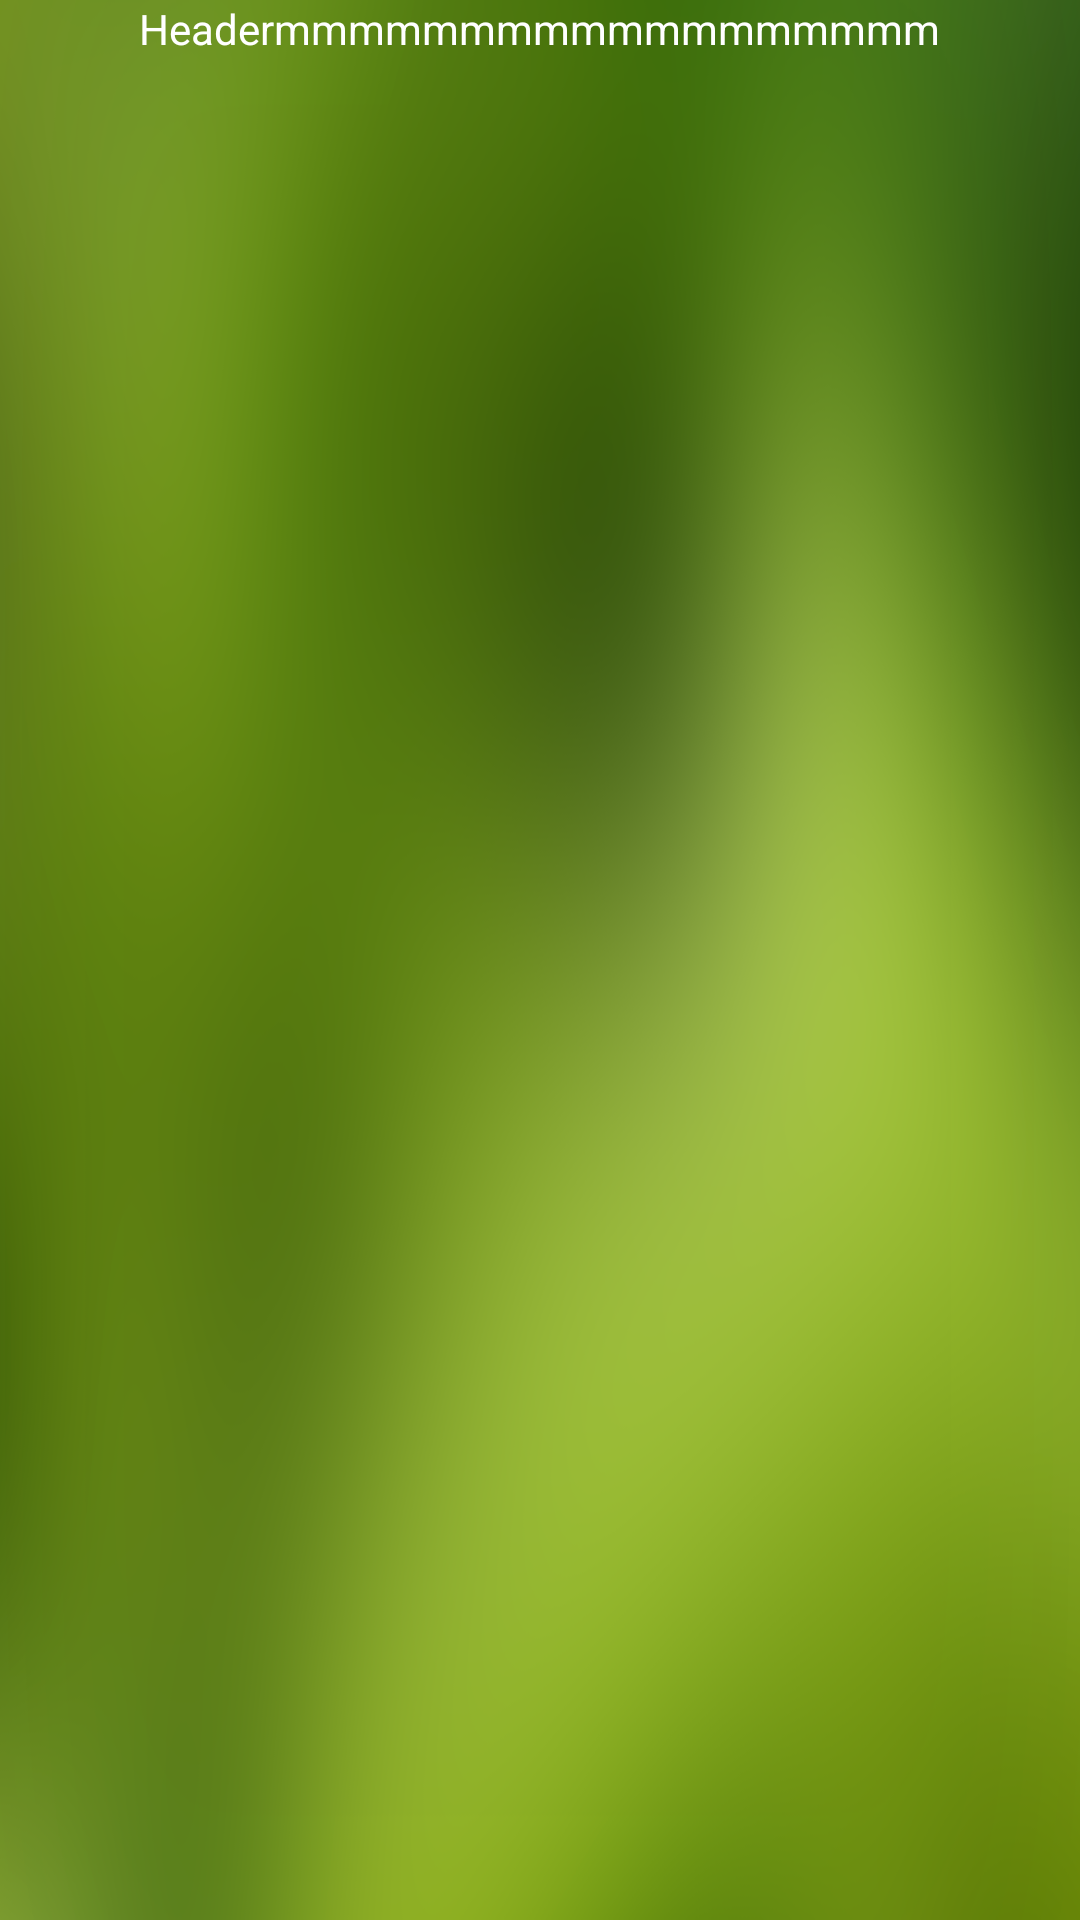

This screen was rendered from an Android layout file. Write that file and the resources it references.
<!-- AndroidManifest.xml: application theme AppBaseTheme -->
<!-- res/layout/headerview.xml -->
<?xml version="1.0" encoding="utf-8"?>
<LinearLayout xmlns:android="http://schemas.android.com/apk/res/android"
    android:layout_width="100dp"
    android:layout_height="100dp"
    android:background="@drawable/header"
    android:orientation="vertical">

    <TextView
        android:layout_width="wrap_content"
        android:layout_height="wrap_content"
        android:textColor="@color/white"
        android:layout_gravity="center"
        android:gravity="center"
        android:text="Headermmmmmmmmmmmmmmmmmm"/>
</LinearLayout>
<!-- resources referenced by this layout -->
<resources>
  <color name="white">#FFFFFF</color>
  <!-- drawable header: png bitmap (drawable, 589881 bytes) -->
  <style name="AppBaseTheme" parent="Theme.AppCompat.Light">
          <item name="colorControlNormal">@color/white</item>
          <item name="colorControlActivated">@color/white</item>
          <item name="colorControlHighlight">@color/white</item>
      </style>
</resources>
